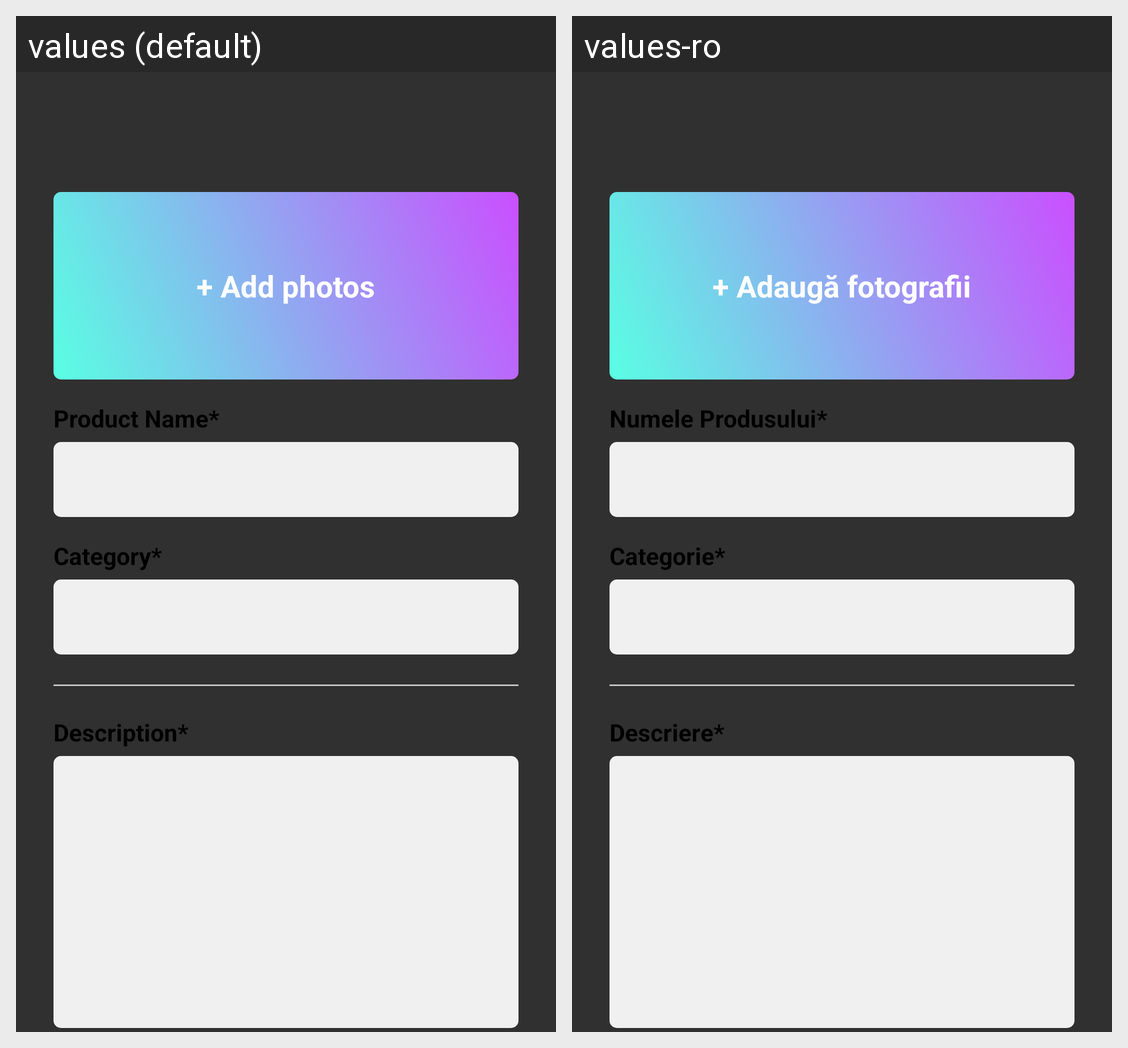

The Android screen above is rendered under two locales of the same app. Produce the string resources it draws, with the default and per-locale values.
Android screen res/layout/fragment_add_product_tab.xml rendered under 2 locales, left to right: values (default), values-ro. Device: Nexus 5 (rendered at 1080×1920; each locale shown at half size, 540×960, under a caption strip naming it); theme AppTheme.
Strings drawn on this screen, with the default value and each locale's value (text and hints the layout hard-codes, and strings that could not be matched under every locale, appear in the picture but are not listed):

add_photos
  values: + Add photos
  values-ro: + Adaugă fotografii

add_product_name
  values: Product Name*
  values-ro: Numele Produsului*

add_category
  values: Category*
  values-ro: Categorie*

add_description
  values: Description*
  values-ro: Descriere*
